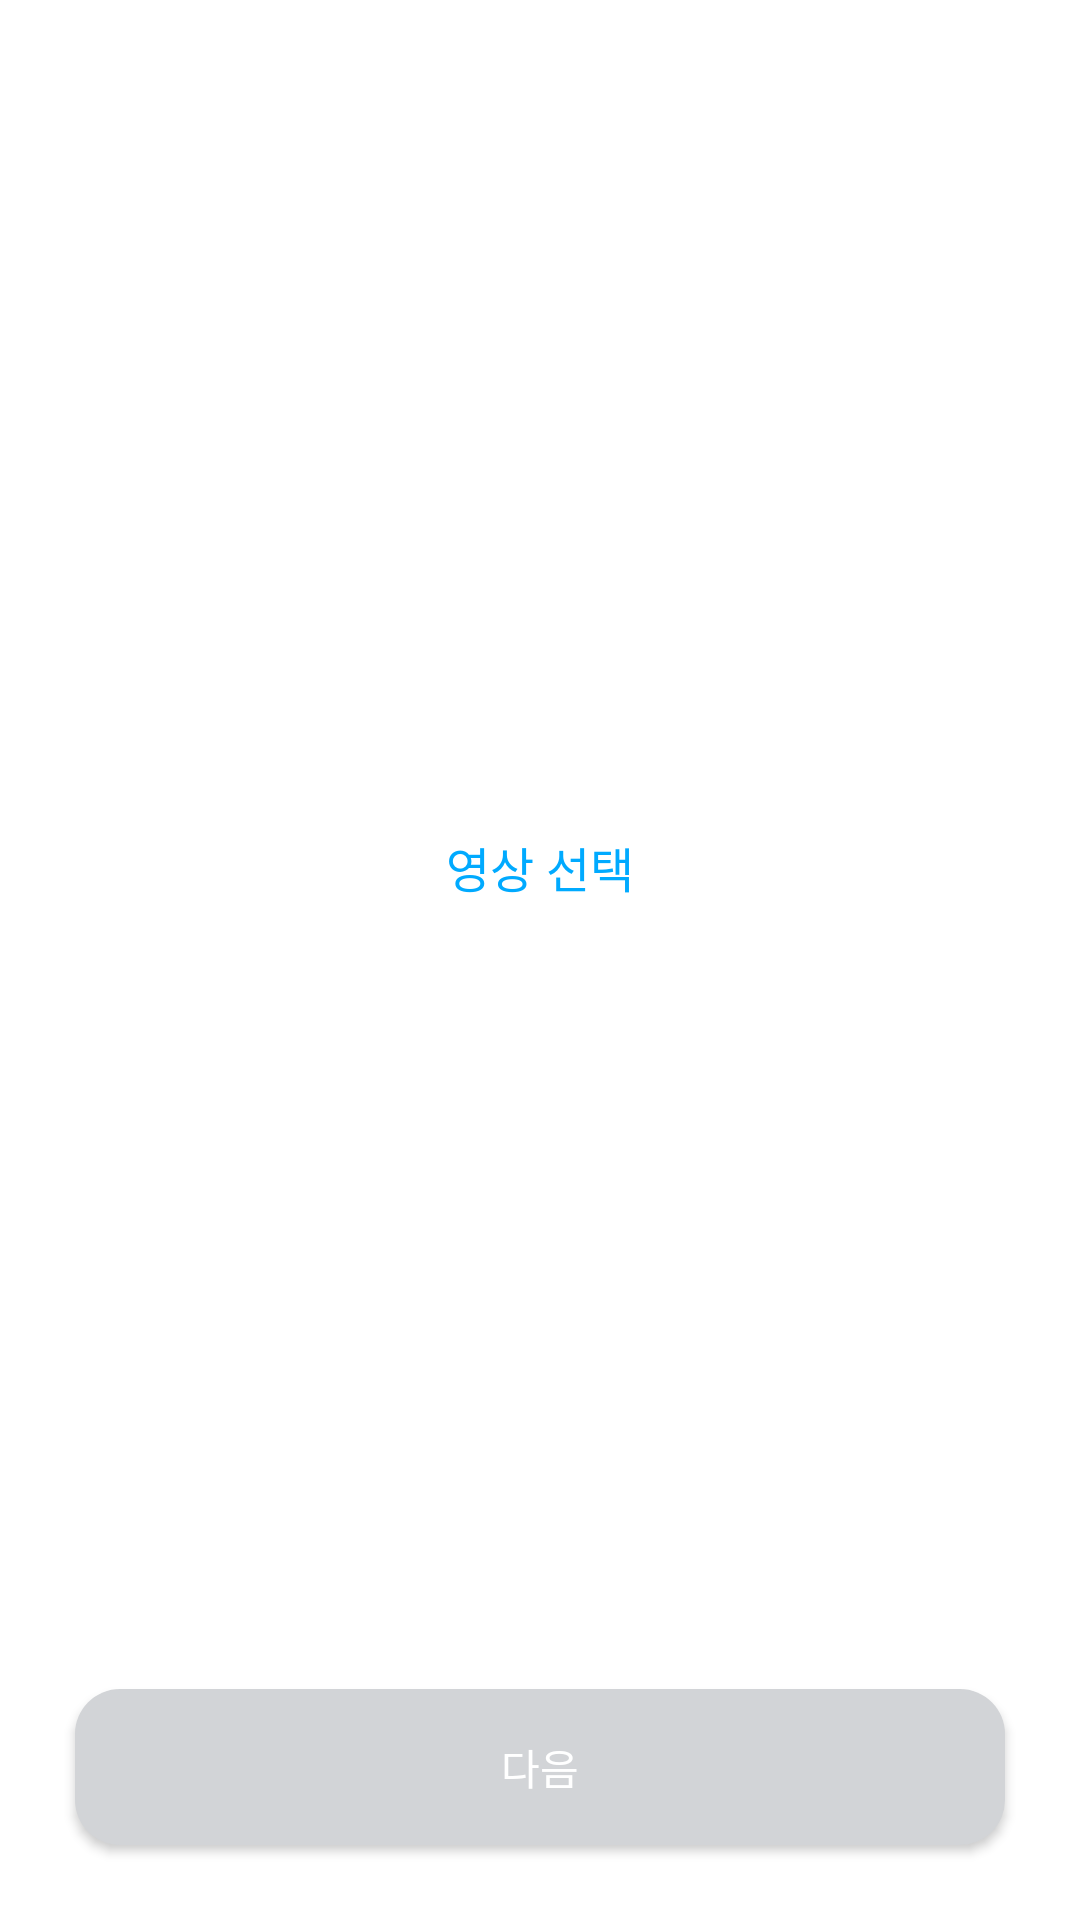

The Android layout XML behind this screen, and the referenced resources:
<!-- AndroidManifest.xml: application theme Theme.CLD -->
<!-- res/layout/fragment_record_video.xml -->
<?xml version="1.0" encoding="utf-8"?>
<androidx.constraintlayout.widget.ConstraintLayout xmlns:android="http://schemas.android.com/apk/res/android"
    android:layout_width="match_parent"
    android:layout_height="match_parent"
    xmlns:app="http://schemas.android.com/apk/res-auto">

    <VideoView
        android:id="@+id/vv_record_video"
        android:layout_width="250dp"
        android:layout_height="250dp"
        app:layout_constraintTop_toTopOf="parent"
        app:layout_constraintBottom_toTopOf="@id/tv_select_video"
        app:layout_constraintLeft_toLeftOf="parent"
        app:layout_constraintRight_toRightOf="parent"
        app:layout_constraintVertical_chainStyle="packed"
        android:visibility="gone"/>

    <TextView
        android:id="@+id/tv_select_video"
        android:layout_width="wrap_content"
        android:layout_height="wrap_content"
        app:layout_constraintTop_toBottomOf="@id/vv_record_video"
        app:layout_constraintBottom_toTopOf="@id/btn_record_video_next"
        app:layout_constraintLeft_toLeftOf="parent"
        app:layout_constraintRight_toRightOf="parent"
        android:layout_marginTop="15dp"
        android:text="영상 선택"
        android:textSize="16sp"
        android:textColor="#00AAFF"/>

    <androidx.appcompat.widget.AppCompatButton
        android:id="@+id/btn_record_video_next"
        android:layout_width="0dp"
        android:layout_height="52dp"
        app:layout_constraintBottom_toBottomOf="parent"
        app:layout_constraintLeft_toLeftOf="parent"
        app:layout_constraintRight_toRightOf="parent"
        android:layout_marginBottom="25dp"
        android:layout_marginStart="25dp"
        android:layout_marginEnd="25dp"
        android:text="다음"
        android:background="@drawable/start_button_disabled"
        android:textColor="@color/white" />

</androidx.constraintlayout.widget.ConstraintLayout>
<!-- resources referenced by this layout -->
<resources>
  <color name="white">#FFFFFFFF</color>
  <!-- drawable start_button_disabled (drawable) -->
  <shape xmlns:android="http://schemas.android.com/apk/res/android"
      android:shape="rectangle">
      <solid android:color="@color/default_disable_color"/>
      <corners android:radius="15dp"/>
  </shape>
  <style name="Theme.CLD" parent="Theme.MaterialComponents.DayNight.DarkActionBar">
          
          <item name="colorPrimary">@color/purple_500</item>
          <item name="colorPrimaryVariant">@color/purple_700</item>
          <item name="colorOnPrimary">@color/white</item>
          
          <item name="colorSecondary">@color/teal_200</item>
          <item name="colorSecondaryVariant">@color/teal_700</item>
          <item name="colorOnSecondary">@color/black</item>
          
          <item name="android:statusBarColor">?attr/colorPrimaryVariant</item>
          
      </style>
  <color name="default_disable_color">#D2D4D7</color>
  <color name="purple_500">#FF6200EE</color>
  <color name="purple_700">#FF3700B3</color>
  <color name="teal_200">#FF03DAC5</color>
  <color name="teal_700">#FF018786</color>
  <color name="black">#FF000000</color>
</resources>
